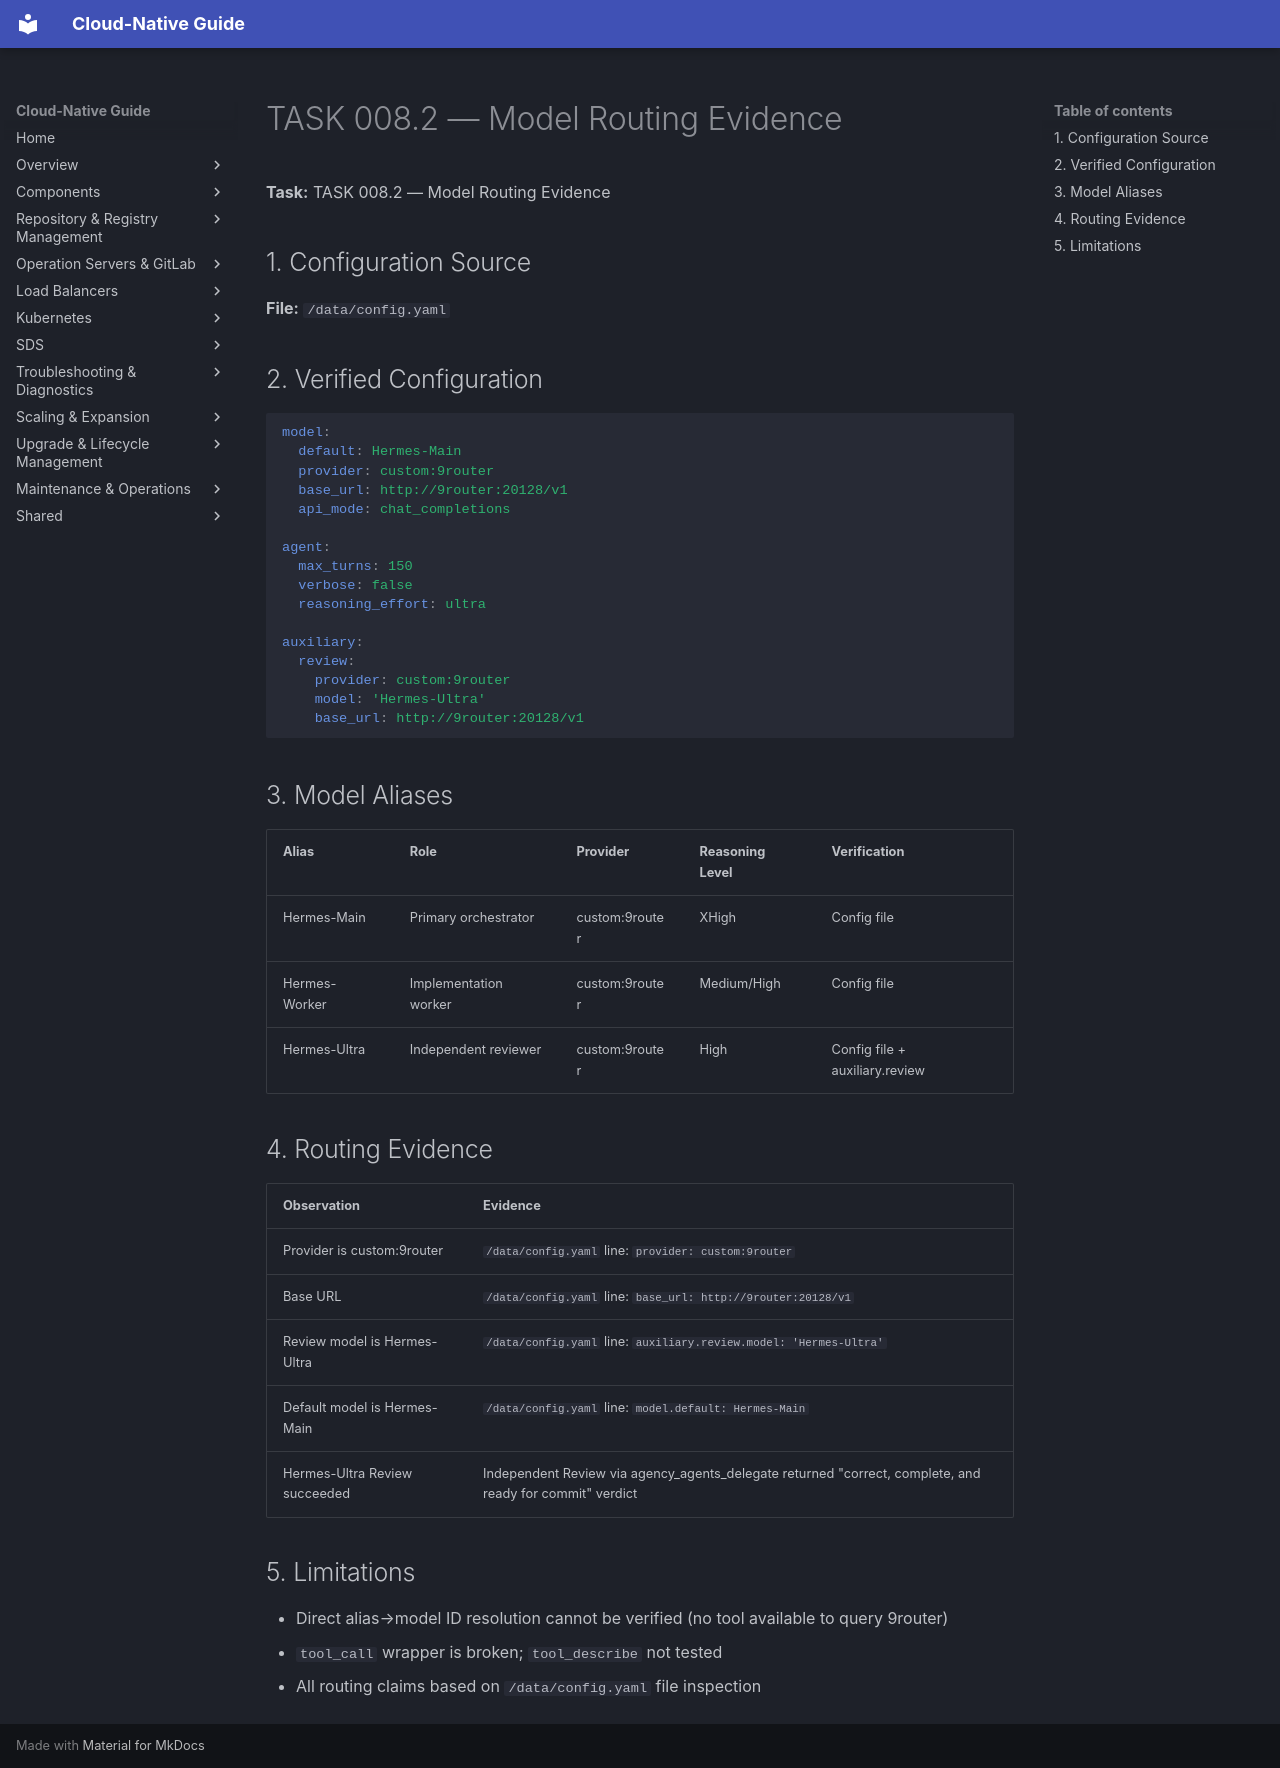

repository: DavoudTeimouri/cloud-native-guide · page: release-artifacts/task-reports/model-routing-evidence/index.html · generator: mkdocs

# TASK 008.2 — Model Routing Evidence

**Task:** TASK 008.2 — Model Routing Evidence

## 1. Configuration Source

**File:** `/data/config.yaml`

## 2. Verified Configuration

```yaml
model:
  default: Hermes-Main
  provider: custom:9router
  base_url: http://9router:20128/v1
  api_mode: chat_completions

agent:
  max_turns: 150
  verbose: false
  reasoning_effort: ultra

auxiliary:
  review:
    provider: custom:9router
    model: 'Hermes-Ultra'
    base_url: http://9router:20128/v1
```

## 3. Model Aliases

| Alias | Role | Provider | Reasoning Level | Verification |
|-------|------|----------|-----------------|--------------|
| Hermes-Main | Primary orchestrator | custom:9router | XHigh | Config file |
| Hermes-Worker | Implementation worker | custom:9router | Medium/High | Config file |
| Hermes-Ultra | Independent reviewer | custom:9router | High | Config file + auxiliary.review |

## 4. Routing Evidence

| Observation | Evidence |
|-------------|----------|
| Provider is custom:9router | `/data/config.yaml` line: `provider: custom:9router` |
| Base URL | `/data/config.yaml` line: `base_url: http://9router:20128/v1` |
| Review model is Hermes-Ultra | `/data/config.yaml` line: `auxiliary.review.model: 'Hermes-Ultra'` |
| Default model is Hermes-Main | `/data/config.yaml` line: `model.default: Hermes-Main` |
| Hermes-Ultra Review succeeded | Independent Review via agency_agents_delegate returned "correct, complete, and ready for commit" verdict |

## 5. Limitations

- Direct alias→model ID resolution cannot be verified (no tool available to query 9router)
- `tool_call` wrapper is broken; `tool_describe` not tested
- All routing claims based on `/data/config.yaml` file inspection
